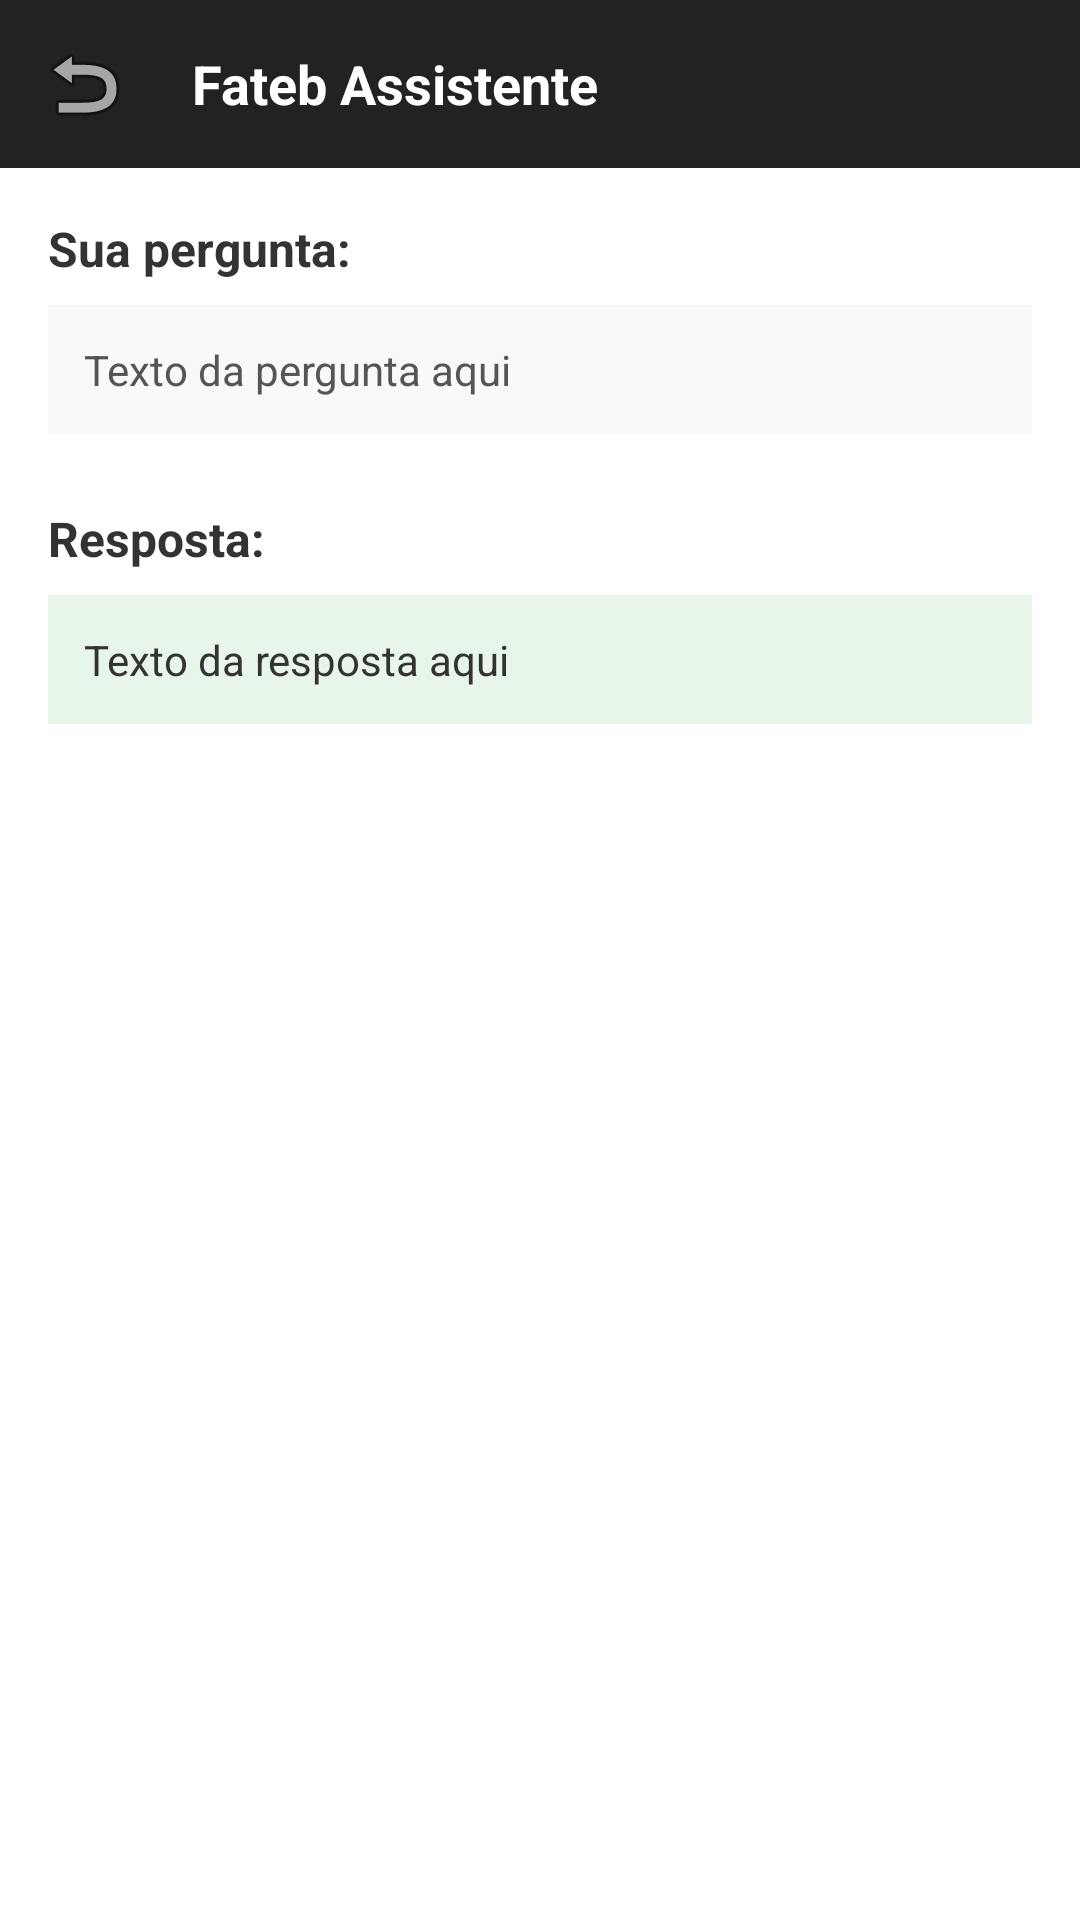

Layout XML and referenced resources for this Android screen:
<!-- AndroidManifest.xml: application theme AppTheme -->
<!-- res/layout/activity_resposta.xml -->
<?xml version="1.0" encoding="utf-8"?>
<LinearLayout xmlns:android="http://schemas.android.com/apk/res/android"
    android:orientation="vertical"
    android:background="#FFFFFF"
    android:layout_width="match_parent"
    android:layout_height="match_parent">

    
    <LinearLayout
        android:layout_width="match_parent"
        android:layout_height="56dp"
        android:background="#222222"
        android:orientation="horizontal"
        android:gravity="center_vertical">

        <ImageButton
            android:id="@+id/btnVoltarResposta"
            android:layout_width="40dp"
            android:layout_height="40dp"
            android:layout_marginStart="8dp"
            android:background="@android:color/transparent"
            android:src="@android:drawable/ic_menu_revert"
            android:contentDescription="Voltar"/>

        <TextView
            android:layout_width="wrap_content"
            android:layout_height="wrap_content"
            android:text="Fateb Assistente"
            android:textColor="#FFFFFF"
            android:textStyle="bold"
            android:textSize="18sp"
            android:layout_marginStart="16dp"/>
    </LinearLayout>

    
    <ScrollView
        android:layout_width="match_parent"
        android:layout_height="match_parent"
        android:padding="16dp">

        <LinearLayout
            android:layout_width="match_parent"
            android:layout_height="wrap_content"
            android:orientation="vertical">

            
            <TextView
                android:layout_width="match_parent"
                android:layout_height="wrap_content"
                android:text="Sua pergunta:"
                android:textSize="16sp"
                android:textStyle="bold"
                android:textColor="#333333"
                android:layout_marginBottom="8dp" />

            <TextView
                android:id="@+id/tvPerguntaTexto"
                android:layout_width="match_parent"
                android:layout_height="wrap_content"
                android:text="Texto da pergunta aqui"
                android:textSize="14sp"
                android:textColor="#555555"
                android:background="#F9F9F9"
                android:padding="12dp"
                android:layout_marginBottom="24dp" />

            
            <TextView
                android:layout_width="match_parent"
                android:layout_height="wrap_content"
                android:text="Resposta:"
                android:textSize="16sp"
                android:textStyle="bold"
                android:textColor="#333333"
                android:layout_marginBottom="8dp" />

            <TextView
                android:id="@+id/tvRespostaTexto"
                android:layout_width="match_parent"
                android:layout_height="wrap_content"
                android:text="Texto da resposta aqui"
                android:textSize="14sp"
                android:textColor="#333333"
                android:background="#E8F5E9"
                android:padding="12dp" />

        </LinearLayout>
    </ScrollView>
</LinearLayout>
<!-- resources referenced by this layout -->
<resources>

</resources>
